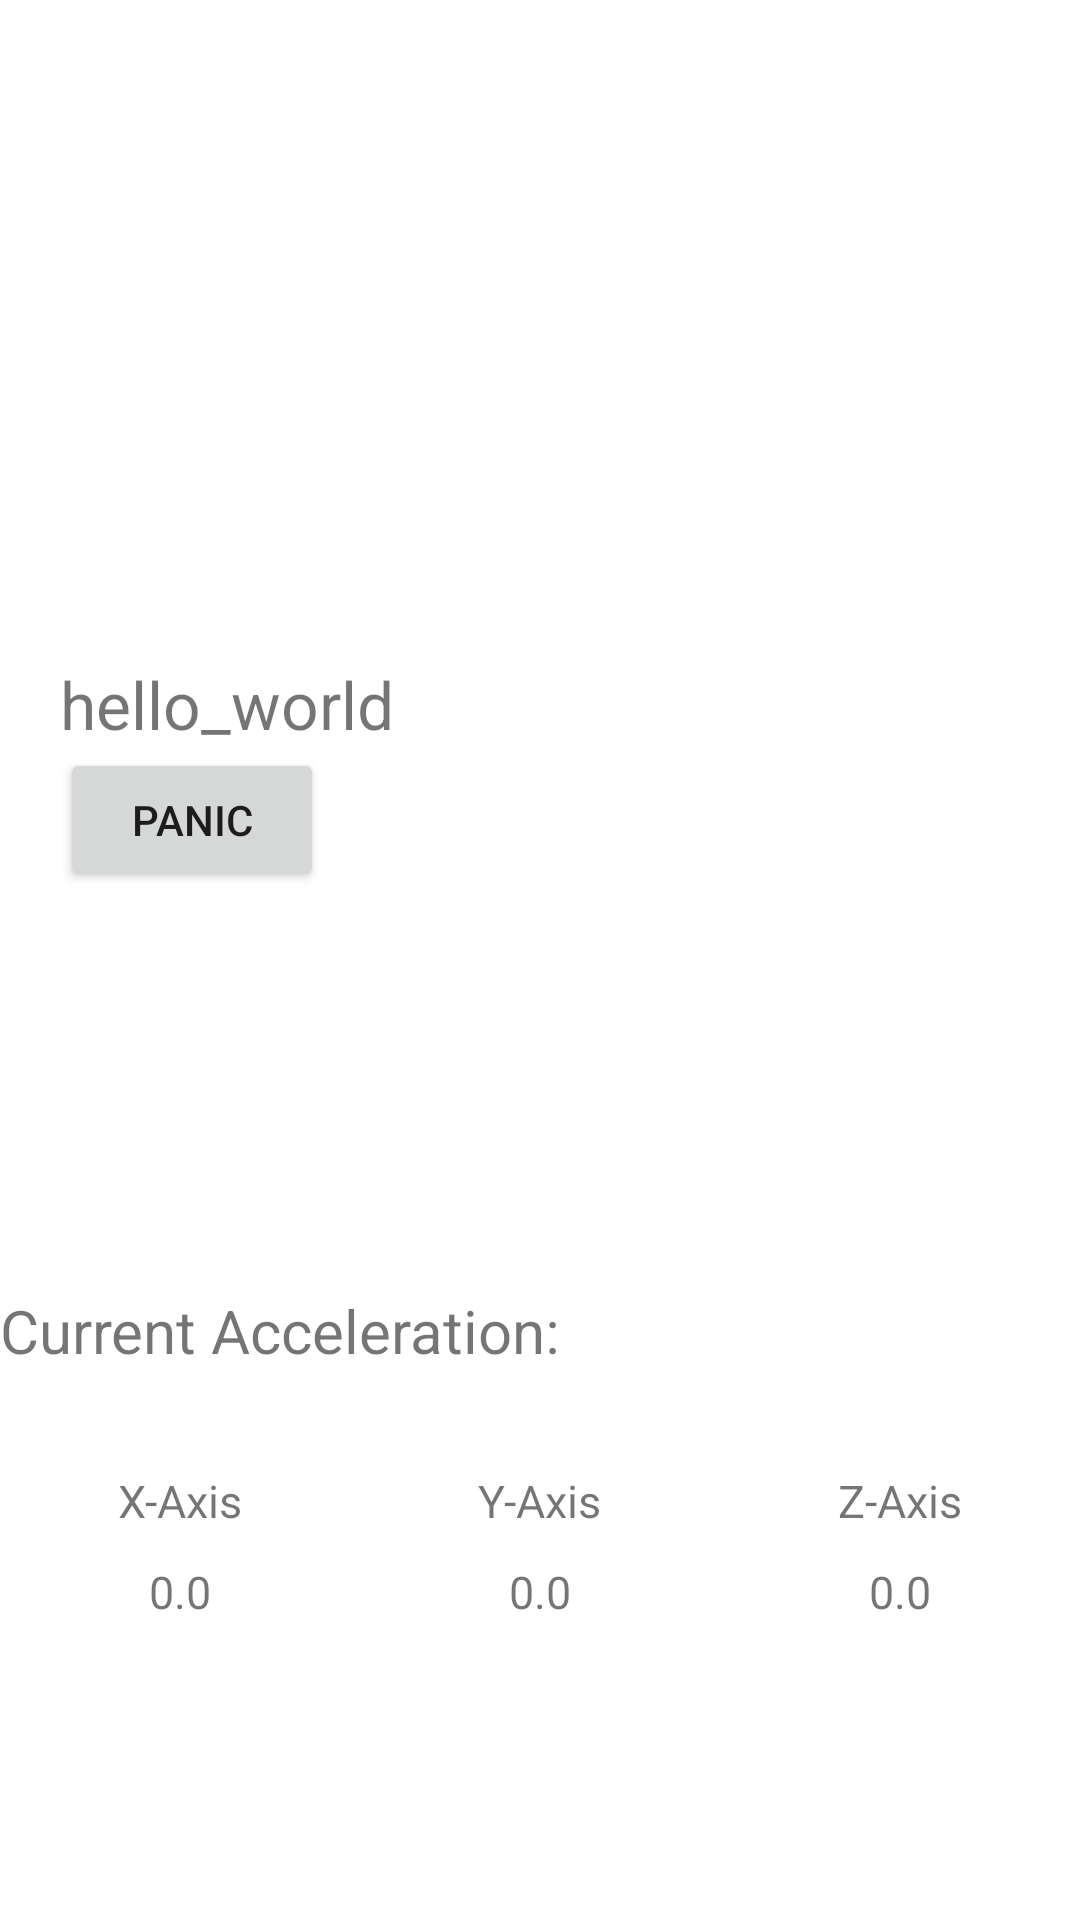

The Android layout XML behind this screen, and the referenced resources:
<!-- AndroidManifest.xml: application theme Theme.AccidentPreventer -->
<!-- res/layout/activity_main.xml -->
<?xml version="1.0" encoding="utf-8"?>
<RelativeLayout xmlns:android="http://schemas.android.com/apk/res/android"
    xmlns:app="http://schemas.android.com/apk/res-auto"
    xmlns:tools="http://schemas.android.com/tools"
    android:layout_width="match_parent"
    android:layout_height="match_parent"
    tools:context=".MainActivity">

    





































    <LinearLayout
        android:layout_width="374dp"
        android:layout_height="186dp"
        android:layout_marginStart="20dp"
        android:layout_marginTop="220dp"
        android:layout_marginEnd="20dp"
        android:layout_marginBottom="20dp"
        android:orientation="vertical">

        <TextView
            android:id="@+id/textview1"
            android:layout_width="wrap_content"
            android:layout_height="wrap_content"
            android:layout_centerHorizontal="true"
            android:layout_centerVertical="true"
            android:text="hello_world"
            android:textSize="22sp"
            tools:ignore="MissingConstraints" />




















        <Button
            android:id="@+id/panic"
            android:layout_width="wrap_content"
            android:layout_height="wrap_content"
            android:onClick="openPanicActivity"
            android:shadowColor="@color/common_google_signin_btn_text_dark_pressed"
            android:text="PANIC"
            app:layout_editor_absoluteX="120dp"
            app:layout_editor_absoluteY="150dp"
            tools:ignore="MissingConstraints"
            tools:layout_editor_absoluteX="161dp"
            tools:layout_editor_absoluteY="62dp" />


    </LinearLayout>

    <TextView
        android:layout_width="wrap_content"
        android:layout_height="wrap_content"
        android:layout_gravity="center"
        android:layout_marginTop="430dp"
        android:layout_marginBottom="10dp"
        android:text="Current Acceleration:"
        android:textSize="20dp" />

    <LinearLayout
        android:layout_width="match_parent"
        android:layout_height="wrap_content"
        android:layout_marginTop="480dp"
        android:background="#ffffff"
        android:gravity="center|top"
        android:orientation="horizontal">

        <LinearLayout
            android:layout_width="0dp"
            android:layout_height="wrap_content"
            android:layout_weight="0.33"
            android:background="#ffffff"
            android:gravity="center"
            android:orientation="vertical">

            <TextView
                android:layout_width="wrap_content"
                android:layout_height="wrap_content"
                android:layout_gravity="center"
                android:layout_marginTop="10dp"
                android:text="X-Axis"
                android:textSize="15dp" />

            <TextView
                android:id="@+id/currentX"
                android:layout_width="wrap_content"
                android:layout_height="wrap_content"
                android:layout_gravity="center"
                android:layout_marginTop="10dp"
                android:text="0.0"
                android:textSize="15dp" />
        </LinearLayout>

        <LinearLayout
            android:layout_width="0dp"
            android:layout_height="wrap_content"
            android:layout_weight="0.33"
            android:background="#ffffff"
            android:gravity="center"
            android:orientation="vertical">

            <TextView
                android:layout_width="wrap_content"
                android:layout_height="wrap_content"
                android:layout_gravity="center"
                android:layout_marginTop="10dp"
                android:text="Y-Axis"
                android:textSize="15dp" />

            <TextView
                android:id="@+id/currentY"
                android:layout_width="wrap_content"
                android:layout_height="wrap_content"
                android:layout_gravity="center"
                android:layout_marginTop="10dp"
                android:text="0.0"
                android:textSize="15dp" />
        </LinearLayout>

        <LinearLayout
            android:layout_width="0dp"
            android:layout_height="wrap_content"
            android:layout_weight="0.33"
            android:background="#ffffff"
            android:gravity="center"
            android:orientation="vertical">

            <TextView
                android:layout_width="wrap_content"
                android:layout_height="wrap_content"
                android:layout_gravity="center"
                android:layout_marginTop="10dp"
                android:text="Z-Axis"
                android:textSize="15dp" />

            <TextView
                android:id="@+id/currentZ"
                android:layout_width="wrap_content"
                android:layout_height="wrap_content"
                android:layout_gravity="center"
                android:layout_marginTop="10dp"
                android:text="0.0"
                android:textSize="15dp" />
        </LinearLayout>
    </LinearLayout>

    <TextView
        android:id="@+id/accident"
        android:layout_width="wrap_content"
        android:layout_height="wrap_content"
        android:layout_gravity="center"
        android:layout_marginLeft="50dp"
        android:layout_marginTop="600dp"
        android:text=""
        android:textSize="15dp" />

</RelativeLayout>
<!-- resources referenced by this layout -->
<resources>
  <style name="Theme.AccidentPreventer" parent="Theme.MaterialComponents.DayNight.DarkActionBar">
          
          <item name="colorPrimary">@color/purple_500</item>
          <item name="colorPrimaryVariant">@color/purple_700</item>
          <item name="colorOnPrimary">@color/white</item>
          
          <item name="colorSecondary">@color/teal_200</item>
          <item name="colorSecondaryVariant">@color/teal_700</item>
          <item name="colorOnSecondary">@color/black</item>
          
          <item name="android:statusBarColor" tools:targetApi="l">?attr/colorPrimaryVariant</item>
          
      </style>
  <!-- not gathered from this repository: default colours our renderer supplied (Android Studio template values) -->
  <color name="purple_500">#FF6200EE</color>
  <color name="purple_700">#FF3700B3</color>
  <color name="teal_200">#FF03DAC5</color>
  <color name="teal_700">#FF018786</color>
  <color name="black">#FF000000</color>
  <color name="white">#FFFFFFFF</color>
</resources>
